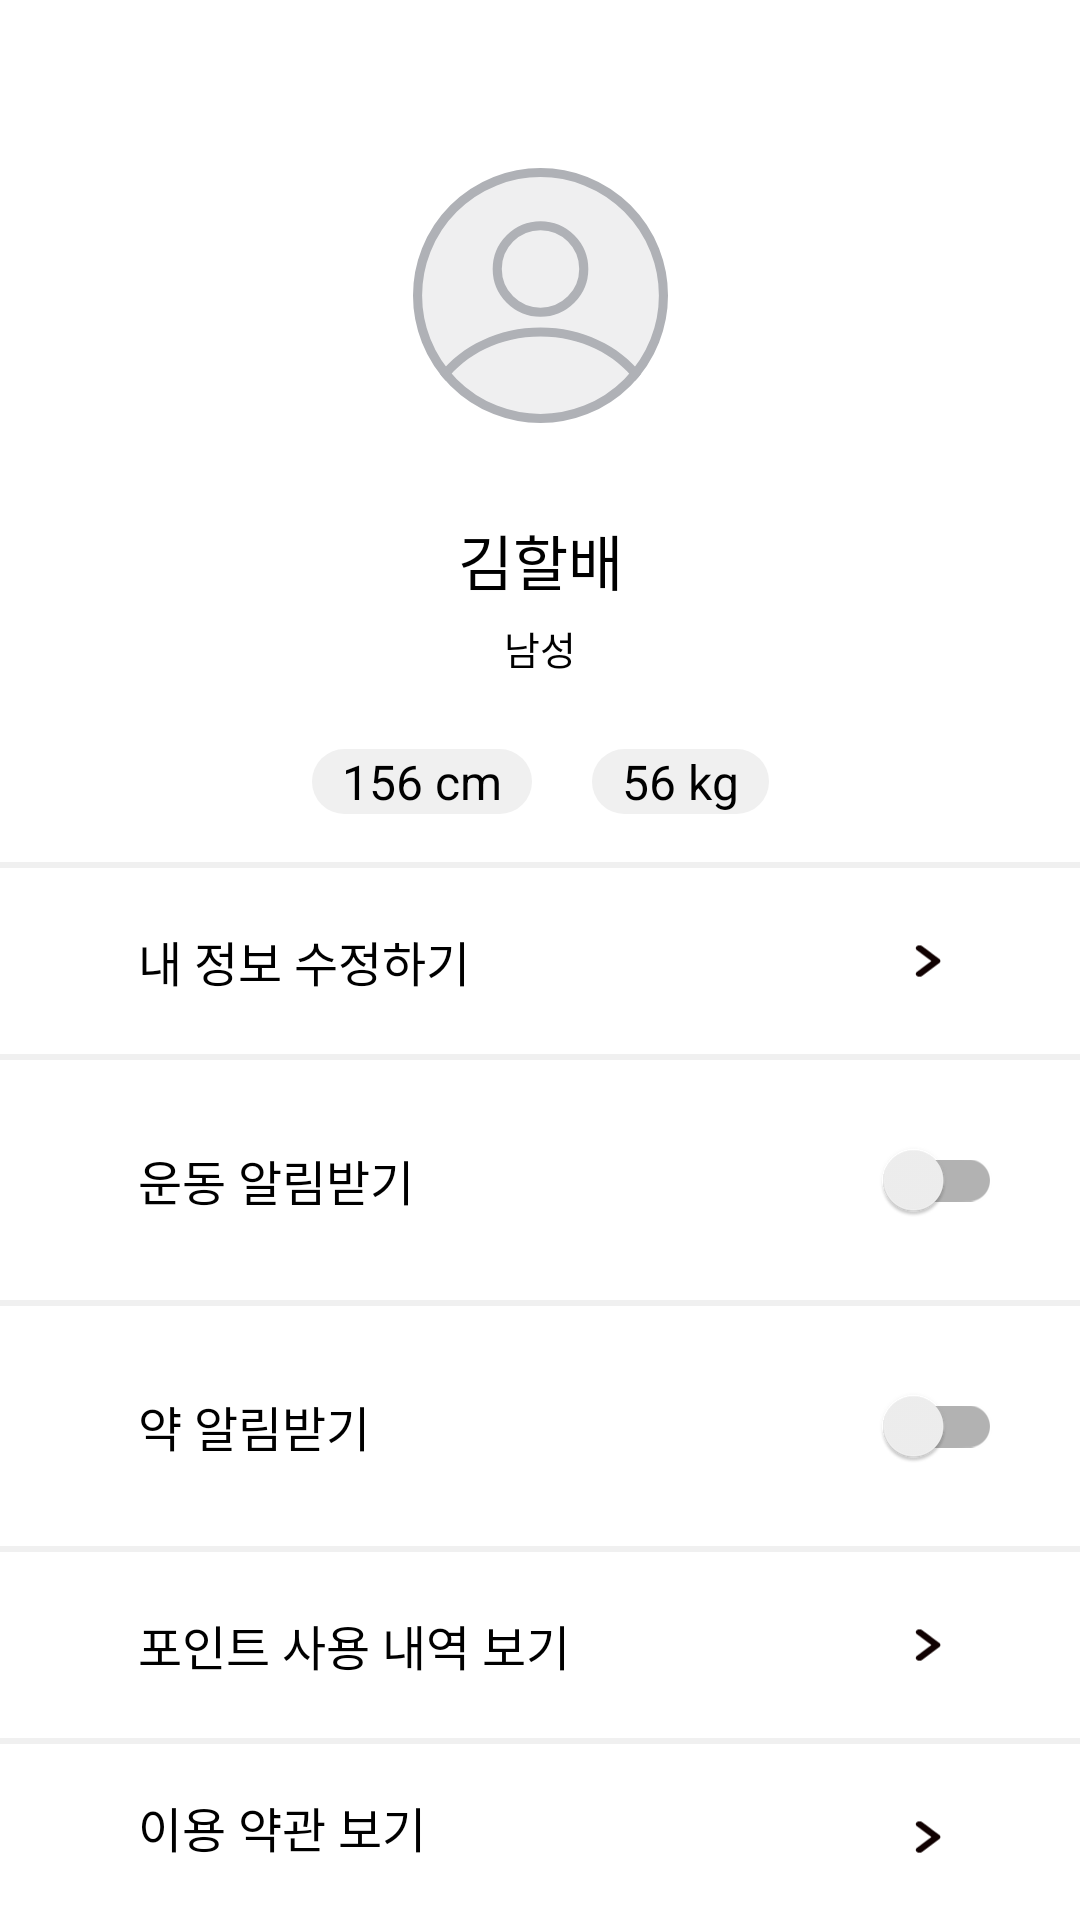

Write the Android layout XML for this screen, with the resource values it uses.
<!-- AndroidManifest.xml: application theme Theme.Msmg -->
<!-- res/layout/activity_my_page.xml -->
<?xml version="1.0" encoding="utf-8"?>

<androidx.constraintlayout.widget.ConstraintLayout xmlns:android="http://schemas.android.com/apk/res/android"
    android:layout_width="match_parent"
    android:layout_height="match_parent"
    xmlns:app="http://schemas.android.com/apk/res-auto"
    android:background="#F0F0F0"
    android:orientation="vertical"
    android:fitsSystemWindows="true">

    <androidx.constraintlayout.widget.ConstraintLayout
        android:id="@+id/box_profile"
        android:layout_width="match_parent"
        android:layout_height="wrap_content"
        app:layout_constraintTop_toTopOf="parent"
        android:background="@color/white"
        android:orientation="vertical"
        android:padding="16dp">

        <ImageView
            android:id="@+id/profile"
            android:layout_width="85dp"
            android:layout_height="85dp"
            android:layout_marginTop="40dp"
            app:layout_constraintTop_toTopOf="parent"
            app:layout_constraintStart_toStartOf="parent"
            app:layout_constraintEnd_toEndOf="parent"
            android:src="@drawable/profile" />

        <TextView
            android:id="@+id/name"
            android:layout_width="wrap_content"
            android:layout_height="wrap_content"
            android:layout_gravity="center"
            android:layout_marginTop="31dp"
            app:layout_constraintStart_toStartOf="parent"
            app:layout_constraintEnd_toEndOf="parent"
            app:layout_constraintTop_toBottomOf="@id/profile"
            android:text="김할배"
            android:textColor="@color/black"
            android:textSize="20sp" />

        <TextView
            android:id="@+id/gender"
            android:layout_width="wrap_content"
            android:layout_height="wrap_content"
            android:layout_marginTop="5dp"
            app:layout_constraintStart_toStartOf="parent"
            app:layout_constraintEnd_toEndOf="parent"
            app:layout_constraintTop_toBottomOf="@id/name"
            android:text="남성"
            android:textColor="@color/black"
            android:textSize="13sp" />

        <TextView
            android:id="@+id/height"
            android:layout_width="wrap_content"
            android:layout_height="wrap_content"
            app:layout_constraintStart_toStartOf="parent"
            app:layout_constraintEnd_toStartOf="@id/weight"
            app:layout_constraintTop_toBottomOf="@id/gender"
            android:layout_marginTop="24dp"
            android:layout_marginEnd="10dp"
            android:text="156 cm"
            android:textColor="@color/black"
            android:textSize="16sp"
            android:background="@drawable/round_profile"
            app:layout_constraintHorizontal_chainStyle="packed" />

        <TextView
            android:id="@+id/weight"
            android:layout_width="wrap_content"
            android:layout_height="wrap_content"
            app:layout_constraintStart_toEndOf="@id/height"
            app:layout_constraintEnd_toEndOf="parent"
            app:layout_constraintTop_toBottomOf="@id/gender"
            android:layout_marginTop="24dp"
            android:layout_marginStart="10dp"
            android:text="56 kg"
            android:textColor="@color/black"
            android:textSize="16sp"
            android:background="@drawable/round_profile" />
    </androidx.constraintlayout.widget.ConstraintLayout>

    <LinearLayout
        android:id="@+id/box_edit_profile"
        android:layout_width="match_parent"
        android:layout_height="wrap_content"
        android:layout_marginTop="@dimen/my_page_gap"
        app:layout_constraintTop_toBottomOf="@id/box_profile"
        android:background="@color/white"
        android:orientation="horizontal"
        android:padding="16dp">

        <TextView
            android:id="@+id/set_text_size"
            android:layout_width="wrap_content"
            android:layout_height="wrap_content"
            android:layout_gravity="center"
            android:layout_marginStart="30dp"
            android:layout_weight="1"
            android:text="내 정보 수정하기"
            android:textColor="@color/black"
            android:textSize="16sp" />

        <ImageView
            android:id="@+id/edit_profile"
            android:layout_width="30dp"
            android:layout_height="30dp"
            android:layout_marginEnd="20dp"
            android:src="@drawable/right_arrow" />
    </LinearLayout>

    <LinearLayout
        android:id="@+id/box_exercise"
        android:layout_width="match_parent"
        android:layout_height="wrap_content"
        android:layout_marginTop="@dimen/my_page_gap"
        app:layout_constraintTop_toBottomOf="@id/box_edit_profile"
        android:background="@color/white"
        android:orientation="horizontal"
        android:padding="16dp">

        <TextView
            android:id="@+id/exercise"
            android:layout_width="wrap_content"
            android:layout_height="wrap_content"
            android:layout_gravity="center"
            android:layout_marginStart="30dp"
            android:layout_weight="1"
            android:text="운동 알림받기"
            android:textColor="@color/black"
            android:textSize="16sp" />

        <androidx.appcompat.widget.SwitchCompat
            android:id="@+id/switch_exercise"
            android:layout_width="wrap_content"
            android:layout_height="wrap_content"
            android:layout_gravity="center"
            android:layout_marginEnd="10dp"
            android:layout_weight="1" />
    </LinearLayout>

    <LinearLayout
        android:id="@+id/box_medicine"
        android:layout_width="match_parent"
        android:layout_height="wrap_content"
        android:layout_marginTop="@dimen/my_page_gap"
        app:layout_constraintTop_toBottomOf="@id/box_exercise"
        android:background="@color/white"
        android:orientation="horizontal"
        android:padding="16dp">

        <TextView
            android:id="@+id/medicine"
            android:layout_width="wrap_content"
            android:layout_height="wrap_content"
            android:layout_gravity="center"
            android:layout_marginStart="30dp"
            android:layout_weight="1"
            android:text="약 알림받기"
            android:textColor="@color/black"
            android:textSize="16sp" />

        <androidx.appcompat.widget.SwitchCompat
            android:id="@+id/switch_medicine"
            android:layout_width="wrap_content"
            android:layout_height="wrap_content"
            android:layout_gravity="center"
            android:layout_marginEnd="10dp"
            android:layout_weight="1" />
    </LinearLayout>

    <LinearLayout
        android:id="@+id/box_point"
        android:layout_width="match_parent"
        android:layout_height="wrap_content"
        android:layout_marginTop="@dimen/my_page_gap"
        app:layout_constraintTop_toBottomOf="@id/box_medicine"
        android:background="@color/white"
        android:orientation="horizontal"
        android:padding="16dp">

        <TextView
            android:id="@+id/point"
            android:layout_width="0dp"
            android:layout_height="wrap_content"
            android:layout_gravity="center"
            android:layout_marginStart="30dp"
            android:layout_weight="1"
            android:text="포인트 사용 내역 보기"
            android:textColor="@color/black"
            android:textSize="16sp" />

        <ImageView
            android:id="@+id/point_list"
            android:layout_width="30dp"
            android:layout_height="30dp"
            android:layout_marginEnd="20dp"
            android:src="@drawable/right_arrow" />
    </LinearLayout>

    <LinearLayout
        android:id="@+id/box_terms"
        android:layout_width="match_parent"
        android:layout_height="wrap_content"
        android:layout_marginTop="@dimen/my_page_gap"
        app:layout_constraintTop_toBottomOf="@id/box_point"
        android:background="@color/white"
        android:orientation="horizontal"
        android:padding="16dp">

        <TextView
            android:id="@+id/terms"
            android:layout_width="wrap_content"
            android:layout_height="wrap_content"
            android:layout_marginStart="30dp"
            android:text="이용 약관 보기"
            android:layout_weight="1"
            android:textColor="@color/black"
            android:textSize="16sp" />

        <ImageView
            android:id="@+id/arrow_terms"
            android:layout_width="30dp"
            android:layout_height="30dp"
            android:layout_marginEnd="20dp"
            android:src="@drawable/right_arrow" />
    </LinearLayout>

    <View
        android:id="@+id/box_empty"
        android:layout_width="match_parent"
        android:layout_height="0dp"
        android:layout_marginTop="@dimen/my_page_gap"
        android:background="@color/white"
        android:orientation="horizontal"
        app:layout_constraintBottom_toBottomOf="parent"
        app:layout_constraintTop_toBottomOf="@id/box_terms" />
    <FrameLayout
        android:id="@+id/fragment_container"
        android:layout_width="match_parent"
        android:layout_height="match_parent"
        android:visibility="gone"
        app:layout_constraintTop_toTopOf="parent"
        app:layout_constraintBottom_toBottomOf="parent" />
</androidx.constraintlayout.widget.ConstraintLayout>
<!-- resources referenced by this layout -->
<resources>
  <color name="black">#FF000000</color>
  <color name="white">#FFFFFFFF</color>
  <dimen name="my_page_gap">2dp</dimen>
  <!-- drawable profile (drawable) -->
  <vector xmlns:android="http://schemas.android.com/apk/res/android"
      android:width="56dp"
      android:height="56dp"
      android:viewportWidth="56"
      android:viewportHeight="56">
    <group>
      <clip-path
          android:pathData="M0,0h56v56h-56z"/>
      <path
          android:pathData="M28,28m-27,0a27,27 0,1 1,54 0a27,27 0,1 1,-54 0"
          android:strokeWidth="2"
          android:fillColor="#EFEFF0"
          android:strokeColor="#AFB1B6"/>
      <path
          android:pathData="M28,22.167m-9.5,0a9.5,9.5 0,1 1,19 0a9.5,9.5 0,1 1,-19 0"
          android:strokeWidth="2"
          android:fillColor="#00000000"
          android:strokeColor="#AFB1B6"/>
      <path
          android:pathData="M5.861,45.145C10.697,39.018 18.809,35 28,35C37.191,35 45.303,39.018 50.139,45.145C49.718,45.687 49.278,46.213 48.82,46.722C44.436,40.922 36.846,37 28,37C19.153,37 11.563,40.922 7.179,46.722C6.721,46.213 6.281,45.687 5.861,45.145Z"
          android:fillColor="#AFB1B6"
          android:fillType="evenOdd"/>
    </group>
  </vector>
  <!-- drawable right_arrow (drawable) -->
  <vector xmlns:android="http://schemas.android.com/apk/res/android"
      android:width="36dp"
      android:height="27dp"
      android:viewportWidth="36"
      android:viewportHeight="27">
    <group>
      <clip-path
          android:pathData="M0,27l0,-27l36,-0l0,27z"/>
      <path
          android:pathData="M13.936,9.135L19.756,13.5L13.936,17.865C13.351,18.304 13.351,19.013 13.936,19.451C14.521,19.89 15.466,19.89 16.051,19.451L22.936,14.288C23.521,13.849 23.521,13.14 22.936,12.701L16.051,7.537C15.466,7.099 14.521,7.099 13.936,7.537C13.366,7.976 13.351,8.696 13.936,9.135Z"
          android:fillColor="#100101"/>
    </group>
  </vector>
  <!-- drawable round_profile (drawable) -->
  <shape xmlns:android="http://schemas.android.com/apk/res/android">
      <solid android:color="#F0F0F0" />
      <corners android:radius="16dp" />
      <padding
          android:left="10dp"
          android:right="10dp" />
  </shape>
  <style name="Theme.Msmg" parent="Theme.MaterialComponents.Light.NoActionBar" />
</resources>
